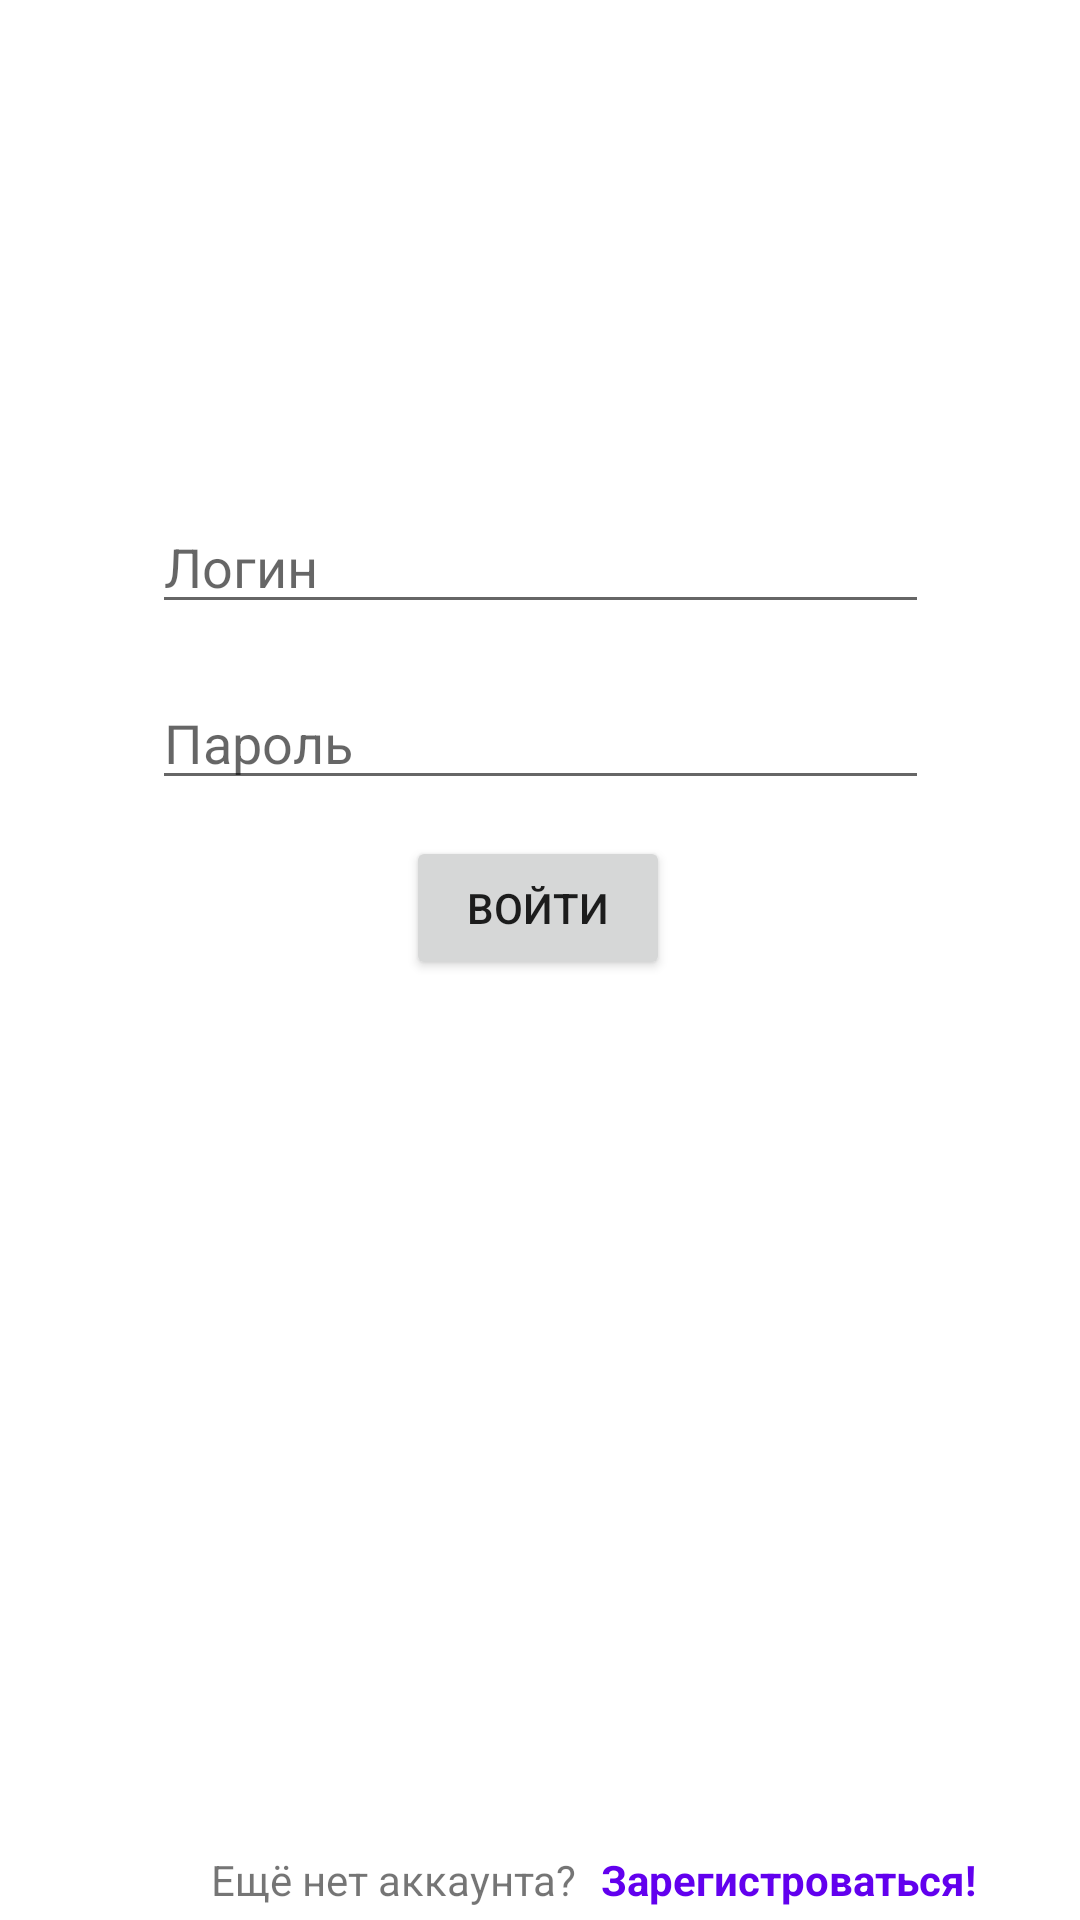

Write the Android layout XML for this screen, with the resource values it uses.
<!-- AndroidManifest.xml: application theme Theme.KusashKotlin -->
<!-- res/layout/activity_login.xml -->
<?xml version="1.0" encoding="utf-8"?>
<androidx.constraintlayout.widget.ConstraintLayout xmlns:android="http://schemas.android.com/apk/res/android"
    xmlns:app="http://schemas.android.com/apk/res-auto"
    xmlns:tools="http://schemas.android.com/tools"
    android:layout_width="match_parent"
    android:layout_height="match_parent"
    tools:context=".ui.main.view.login.LoginActivity">

    <com.google.android.material.textfield.TextInputEditText
        android:id="@+id/loginEditText"
        android:layout_width="259dp"
        android:layout_height="39dp"
        android:hint="@string/login"
        app:layout_constraintBottom_toBottomOf="parent"
        app:layout_constraintEnd_toEndOf="parent"
        app:layout_constraintStart_toStartOf="parent"
        app:layout_constraintTop_toTopOf="parent"
        app:layout_constraintVertical_bias="0.281"
        tools:ignore="TouchTargetSizeCheck" />

    <EditText
        android:id="@+id/passwordEditText"
        android:layout_width="259dp"
        android:layout_height="39dp"
        android:ems="10"
        android:hint="@string/password"
        android:inputType="textPassword"
        app:layout_constraintBottom_toBottomOf="parent"
        app:layout_constraintEnd_toEndOf="parent"
        app:layout_constraintStart_toStartOf="parent"
        app:layout_constraintTop_toBottomOf="@+id/loginEditText"
        app:layout_constraintVertical_bias="0.05"
        tools:ignore="TouchTargetSizeCheck" />

    <Button
        android:id="@+id/loginButton"
        android:layout_width="wrap_content"
        android:layout_height="wrap_content"
        android:layout_marginTop="12dp"
        android:text="@string/login_button"
        app:layout_constraintEnd_toEndOf="parent"
        app:layout_constraintHorizontal_bias="0.498"
        app:layout_constraintStart_toStartOf="parent"
        app:layout_constraintTop_toBottomOf="@+id/passwordEditText" />

    <TextView
        android:id="@+id/registerStaticTextView"
        android:layout_width="wrap_content"
        android:layout_height="wrap_content"
        android:layout_marginBottom="4dp"
        android:text="@string/register_text"
        app:layout_constraintBottom_toBottomOf="parent"
        app:layout_constraintEnd_toEndOf="parent"
        app:layout_constraintHorizontal_bias="0.295"
        app:layout_constraintStart_toStartOf="parent" />

    <TextView
        android:id="@+id/registerClickableTextView"
        android:layout_width="wrap_content"
        android:layout_height="wrap_content"
        android:layout_marginStart="8dp"
        android:layout_marginBottom="4dp"
        android:text="@string/register_click"
        android:textColor="@color/purple_500"
        android:textStyle="bold"
        app:layout_constraintBottom_toBottomOf="parent"
        app:layout_constraintStart_toEndOf="@+id/registerStaticTextView" />

    <ProgressBar
        android:id="@+id/progressBar"
        android:layout_width="wrap_content"
        android:layout_height="wrap_content"
        android:visibility="invisible"
        app:layout_constraintBottom_toBottomOf="parent"
        app:layout_constraintEnd_toEndOf="parent"
        app:layout_constraintStart_toStartOf="parent"
        app:layout_constraintTop_toTopOf="parent" />

</androidx.constraintlayout.widget.ConstraintLayout>
<!-- resources referenced by this layout -->
<resources>
  <string name="login">Логин</string>
  <string name="login_button">Войти</string>
  <string name="password">Пароль</string>
  <string name="register_click">Зарегистроваться!</string>
  <string name="register_text">Ещё нет аккаунта?</string>
  <style name="Theme.KusashKotlin" parent="Theme.MaterialComponents.DayNight.NoActionBar">
          
          <item name="colorPrimary">@color/purple_500</item>
          <item name="colorPrimaryVariant">@color/purple_700</item>
          <item name="colorOnPrimary">@color/white</item>
          
          <item name="colorSecondary">@color/teal_200</item>
          <item name="colorSecondaryVariant">@color/teal_700</item>
          <item name="colorOnSecondary">@color/black</item>
          
          <item name="android:statusBarColor" tools:targetApi="l">?attr/colorPrimaryVariant</item>
          
          <item name="android:forceDarkAllowed">false</item>
      </style>
  <!-- not gathered from this repository: default colours our renderer supplied (Android Studio template values) -->
  <color name="purple_500">#FF6200EE</color>
  <color name="purple_700">#FF3700B3</color>
  <color name="teal_200">#FF03DAC5</color>
  <color name="teal_700">#FF018786</color>
  <color name="black">#FF000000</color>
  <color name="white">#FFFFFFFF</color>
</resources>
